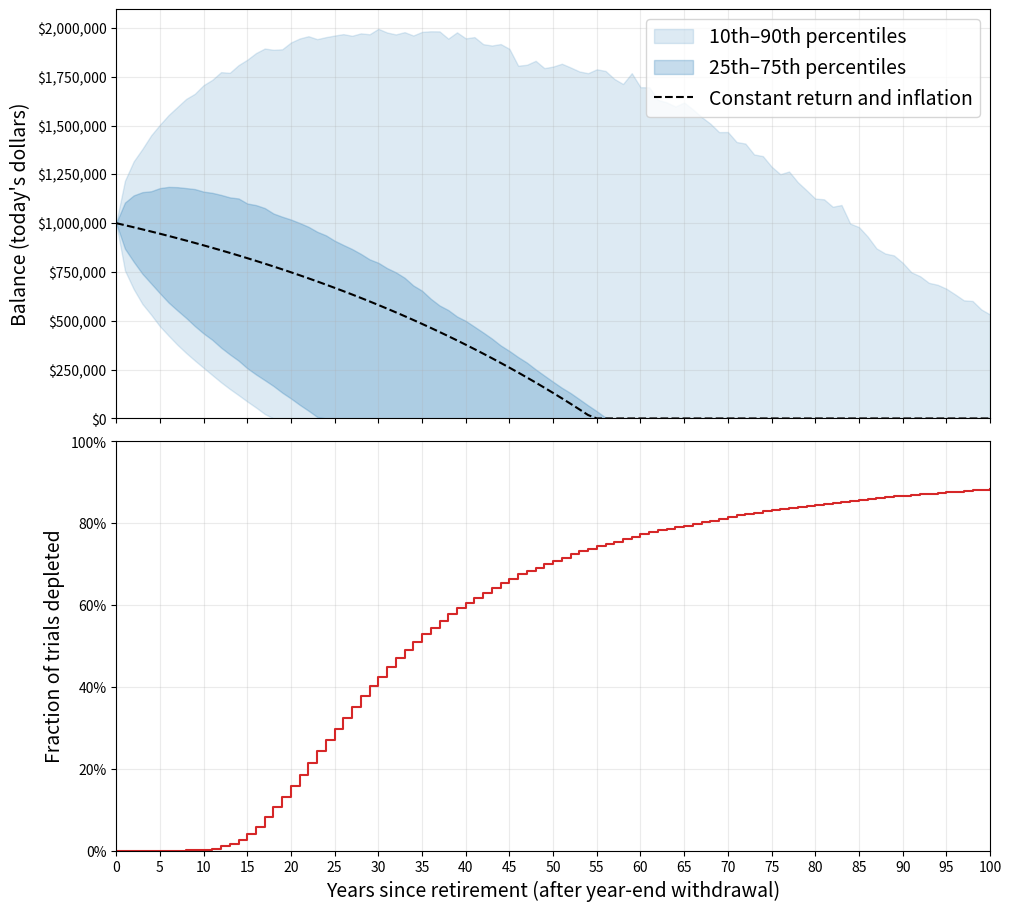

Write Python code to recreate this figure. (Note: this script raises an exception after producing the figure.)
"""Simulate retirement balances in today's dollars.

Run with `uv run retire-monte-carlo.py`; add --show to open the saved plot.
Rates are decimals: 0.04 means 4%, and 0.18 means 18 percentage points of
spread.

Each year, draw a return and an inflation rate from normal distributions and
clamp both to at least -99%. Apply the real growth factor
(1 + return) / (1 + inflation), then take out $30,000.
A depleted portfolio stays at zero.

The normal distributions have mean annual return of 4% and inflation of 2%, with
standard deviations of 18 and 1.5 percentage points. These are illustrative
assumptions for a mostly stock portfolio. All draws are independent.
"""

import argparse
from pathlib import Path

import numpy as np
from numpy.typing import NDArray

INITIAL_BALANCE = 1_000_000
ANNUAL_WITHDRAWAL = 30_000

# Annual rate settings, used directly by NumPy's normal distribution.
RETURN_MEAN = 0.04
RETURN_STD = 0.18
INFLATION_MEAN = 0.02
INFLATION_STD = 0.015

# Keep both growth factors positive, including the inflation denominator.
MIN_RATE = -0.99


def simulate(
    *,
    trials: int = 10_000,
    years: int = 100,
    return_mean: float = RETURN_MEAN,
    return_std: float = RETURN_STD,
    inflation_mean: float = INFLATION_MEAN,
    inflation_std: float = INFLATION_STD,
    seed: int = 42,
) -> NDArray[np.float64]:
    """Run independent retirement scenarios and return their yearly balances.

    Each trial is one possible future, lasting up to `years` years. The seed
    makes repeated runs reproducible. Each mean/std describes an annual rate
    before clamping. Zero std removes randomness.

    The result has one row per year and one column per trial. Row 0 contains
    the starting balance; later rows contain balances after withdrawing.
    All balances are in today's dollars, and zero means the money ran out.
    """
    if trials <= 0 or years <= 0:
        raise ValueError("Trials and years must be positive.")
    rng = np.random.default_rng(seed)
    balances = np.zeros((years + 1, trials))
    balances[0] = INITIAL_BALANCE

    for year in range(1, years + 1):
        # Each trial gets its own rates. Clamp extreme losses/deflation at -99%.
        returns = np.maximum(rng.normal(return_mean, return_std, size=trials), MIN_RATE)
        inflation = np.maximum(
            rng.normal(inflation_mean, inflation_std, size=trials), MIN_RATE
        )
        # Adjust growth for inflation, then withdraw a fixed real-dollar amount.
        # Clamping to zero keeps depleted portfolios depleted in later years.
        balances[year] = np.maximum(
            0,
            balances[year - 1] * (1 + returns) / (1 + inflation) - ANNUAL_WITHDRAWAL,
        )

    return balances


def main() -> None:
    """Read command-line settings, report depletion risk, and save the plot."""
    parser = argparse.ArgumentParser(description=__doc__)
    parser.add_argument("--trials", type=int, default=10_000)
    parser.add_argument("--years", type=int, default=100)
    parser.add_argument("--seed", type=int, default=42)
    parser.add_argument(
        "--return-mean",
        type=float,
        default=RETURN_MEAN,
        help="Normal return mean before clamping (0.04 means 4%%)",
    )
    parser.add_argument(
        "--return-std",
        type=float,
        default=RETURN_STD,
        help="Annual return standard deviation (0.18 means 18 percentage points)",
    )
    parser.add_argument(
        "--inflation-mean",
        type=float,
        default=INFLATION_MEAN,
        help="Normal inflation mean before clamping (0.02 means 2%%)",
    )
    parser.add_argument(
        "--inflation-std",
        type=float,
        default=INFLATION_STD,
        help="Annual inflation standard deviation (0.015 means 1.5 percentage points)",
    )
    parser.add_argument(
        "--output", type=Path, default=Path("/tmp/retirement-monte-carlo.png")
    )
    parser.add_argument("--show", action="store_true", help="Open the plot window")
    args = parser.parse_args()

    balances = simulate(
        trials=args.trials,
        years=args.years,
        return_mean=args.return_mean,
        return_std=args.return_std,
        inflation_mean=args.inflation_mean,
        inflation_std=args.inflation_std,
        seed=args.seed,
    )

    # At each year, summarize all trials, including those that ran out of money.
    # For example, the 10th percentile is the balance below which 10% of trials lie.
    percentiles = np.percentile(balances, [10, 25, 50, 75, 90], axis=1)
    depleted_fraction = np.mean(balances == 0, axis=1)
    # The first year at which at least half the trials have depleted their money.
    median_crossing = np.flatnonzero(depleted_fraction >= 0.5)

    print(f"{args.trials:,} trials over {args.years} years; seed {args.seed}.")
    print(
        f"Starting balance: ${INITIAL_BALANCE:,.0f}; "
        f"withdrawal: ${ANNUAL_WITHDRAWAL:,.0f}/year."
    )
    print("All amounts are in today's dollars.")
    print("Independent normal rates; illustrative variability assumptions.")
    print(f"Both rates are clamped to at least {MIN_RATE:.0%}.")
    print("Normal distribution settings before clamping:")
    print(
        f"Return: mean {args.return_mean:.1%}, "
        f"SD {100 * args.return_std:g} percentage points."
    )
    print(
        f"Inflation: mean {args.inflation_mean:.1%}, "
        f"SD {100 * args.inflation_std:g} percentage points."
    )
    for year in sorted({30, 40, 50, 60, args.years}):
        if year <= args.years:
            print(f"Depleted by year {year}: {depleted_fraction[year]:.1%}")
    if median_crossing.size:
        print(f"Median depletion year: {median_crossing[0]}")
    else:
        print(f"Median depletion year: beyond the {args.years}-year horizon.")
    print(f"Still funded at year {args.years}: {1 - depleted_fraction[-1]:.1%}")

    import matplotlib

    if not args.show:
        matplotlib.use("Agg")
    import matplotlib.pyplot as plt
    from matplotlib.ticker import MultipleLocator, PercentFormatter, StrMethodFormatter

    years = np.arange(args.years + 1)
    # Compare with fixed annual rates equal to the normal distribution means.
    constant_balances = simulate(
        trials=1,
        years=args.years,
        return_mean=args.return_mean,
        return_std=0,
        inflation_mean=args.inflation_mean,
        inflation_std=0,
    )[:, 0]

    fig, (balance_ax, risk_ax) = plt.subplots(
        2, 1, figsize=(10, 9), dpi=80, sharex=True, layout="constrained"
    )
    balance_ax.fill_between(
        years,
        percentiles[0],
        percentiles[4],
        alpha=0.15,
        color="tab:blue",
        label="10th–90th percentiles",
    )
    balance_ax.fill_between(
        years,
        percentiles[1],
        percentiles[3],
        alpha=0.25,
        color="tab:blue",
        label="25th–75th percentiles",
    )

    balance_ax.plot(
        years,
        constant_balances,
        "--",
        color="black",
        label="Constant return and inflation",
    )
    balance_ax.set(ylabel="Balance (today's dollars)", ylim=(0, None))
    balance_ax.yaxis.set_major_formatter(StrMethodFormatter("${x:,.0f}"))
    balance_ax.legend(loc="upper right", fontsize=14)

    risk_ax.step(years, depleted_fraction, where="post", color="tab:red")
    risk_ax.set(
        xlabel="Years since retirement (after year-end withdrawal)",
        ylabel="Fraction of trials depleted",
        xlim=(0, args.years),
        ylim=(0, 1),
    )
    risk_ax.xaxis.set_major_locator(MultipleLocator(5))
    risk_ax.yaxis.set_major_formatter(PercentFormatter(1))
    for ax in (balance_ax, risk_ax):
        ax.xaxis.label.set_fontsize(14)
        ax.yaxis.label.set_fontsize(14)
        ax.grid(alpha=0.25)
    fig.savefig(args.output, dpi=80)
    print(f"Plot saved to {args.output}")
    if args.show:
        plt.show()
    plt.close(fig)


if __name__ == "__main__":
    main()
